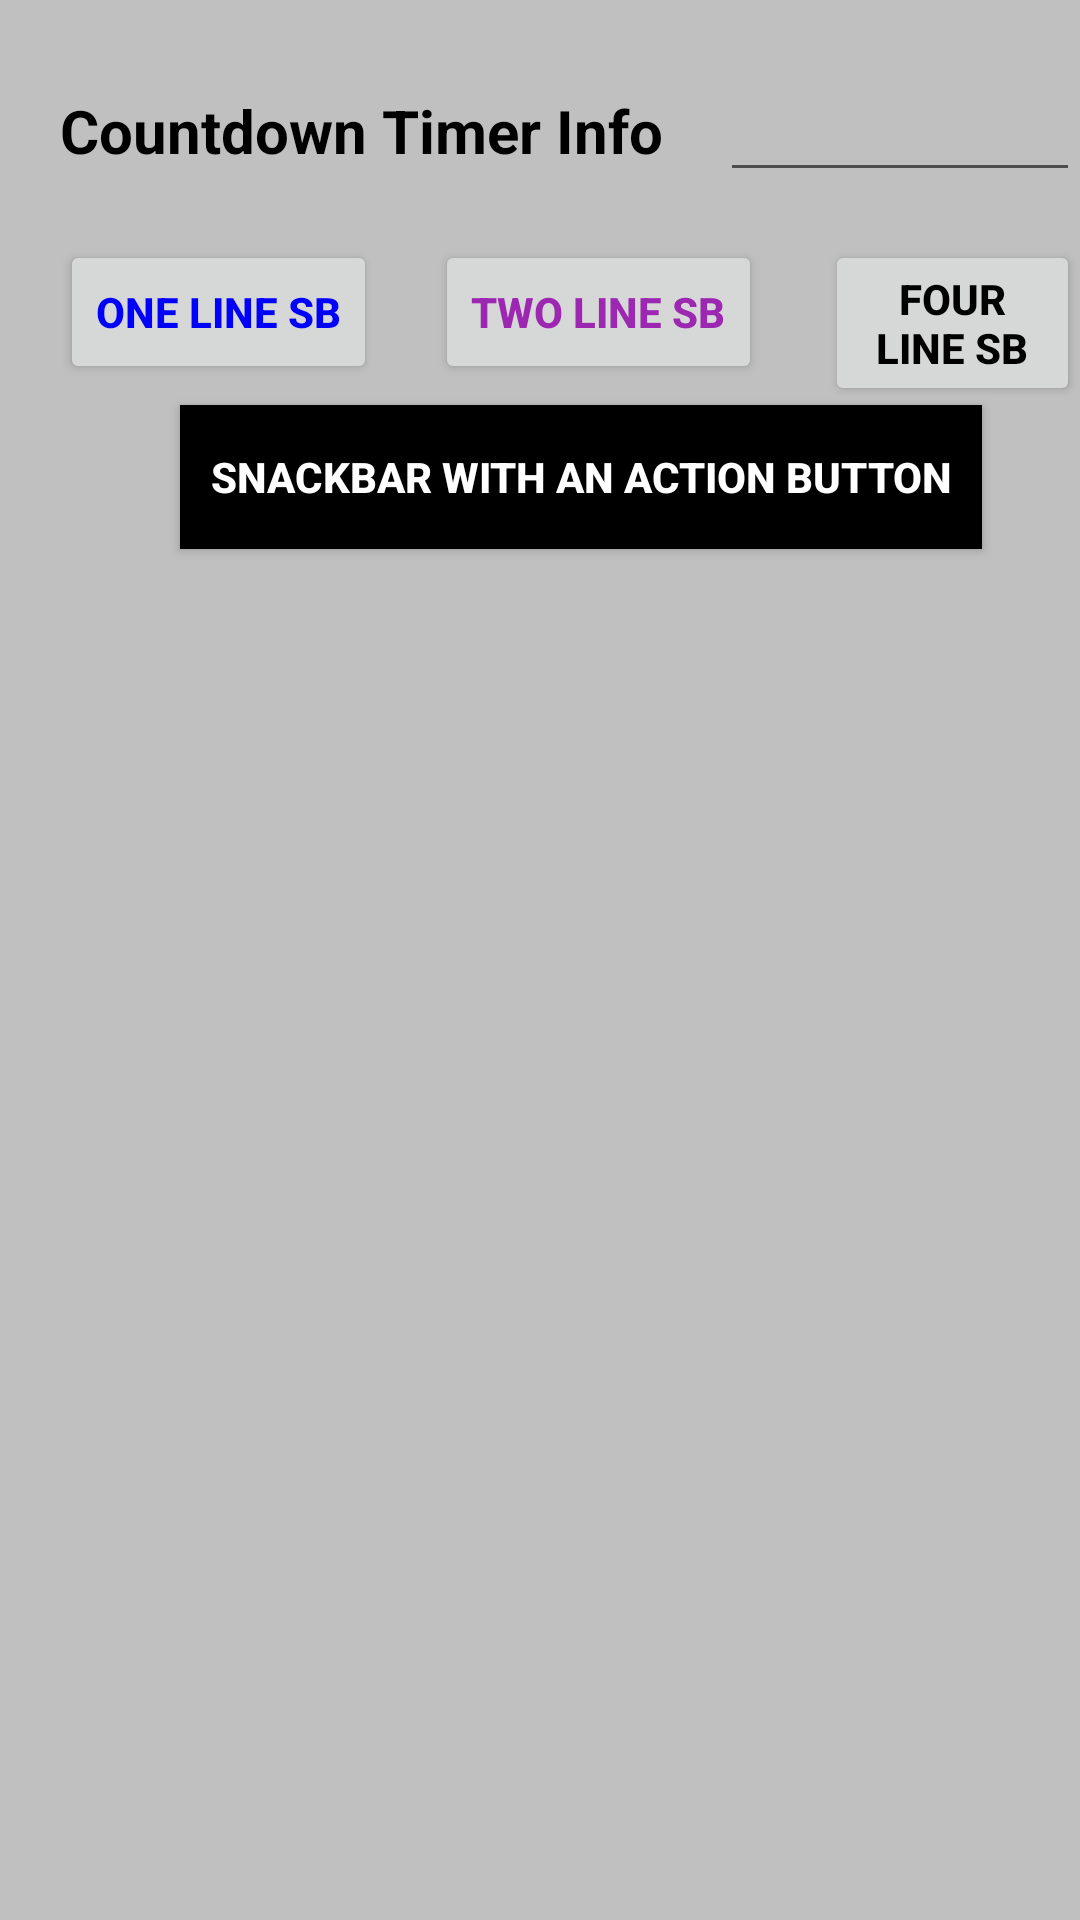

Reconstruct the res/layout file that produces this screen, plus the resources it refers to.
<!-- AndroidManifest.xml: application theme AppTheme -->
<!-- res/layout/activity_main.xml -->
<?xml version="1.0" encoding="utf-8"?>

<LinearLayout xmlns:android="http://schemas.android.com/apk/res/android"
    xmlns:app="http://schemas.android.com/apk/res-auto"
    xmlns:tools="http://schemas.android.com/tools"
    android:id="@+id/activity_main"
    android:layout_width="match_parent"
    android:layout_height="match_parent"
    android:background="@color/color_lightGray"
    android:orientation="vertical"
    tools:context="com.dwight.customsnackbar.MainActivity">

    <RelativeLayout
        android:id="@+id/mainRL"
        android:layout_width="match_parent"
        android:layout_height="434dp">

        <TextView
            android:id="@+id/tvCount"
            android:layout_width="wrap_content"
            android:layout_height="wrap_content"
            android:layout_marginLeft="20dp"
            android:layout_marginTop="30dp"
            android:text="Countdown Timer Info"
            android:textColor="@color/color_Black"
            android:textSize="20sp"
            android:textStyle="bold" />

        <EditText
            android:id="@+id/etCount"
            android:layout_width="150dp"
            android:layout_height="wrap_content"
            android:layout_marginLeft="240dp"
            android:layout_marginTop="20dp"
            android:ems="10"
            android:textSize="20sp"
            android:textStyle="bold" />

        <Button
            android:id="@+id/btnONE"
            android:layout_width="wrap_content"
            android:layout_height="wrap_content"
            android:layout_marginLeft="20dp"
            android:layout_marginTop="80dp"
            android:onClick="showONE"
            android:text="One Line SB"
            android:textColor="@color/color_deepBlue"
            android:textSize="14sp"
            android:textStyle="bold" />

        <Button
            android:id="@+id/btnTWO"
            android:layout_width="wrap_content"
            android:layout_height="wrap_content"
            android:layout_marginLeft="145dp"
            android:layout_marginTop="80dp"
            android:onClick="showTWO"
            android:text="Two Line SB"
            android:textColor="@color/color_Purple"
            android:textSize="14sp"
            android:textStyle="bold" />

        <Button
            android:id="@+id/btnFOUR"
            android:layout_width="wrap_content"
            android:layout_height="wrap_content"
            android:layout_marginLeft="275dp"
            android:layout_marginTop="80dp"
            android:onClick="showFOUR"
            android:text="Four Line SB"
            android:textColor="@color/color_Black"
            android:textSize="14sp"
            android:textStyle="bold" />

        <Button
            android:id="@+id/btnSBAction"
            android:layout_width="wrap_content"
            android:layout_height="wrap_content"
            android:layout_marginLeft="60dp"
            android:layout_marginTop="135dp"
            android:background="@color/color_Black"
            android:onClick="makeSB"
            android:paddingLeft="10dp"
            android:paddingRight="10dp"
            android:text="Snackbar with an Action Button"
            android:textColor="@color/color_White"
            android:textStyle="bold" />

        <ImageView
            android:id="@+id/imageView"
            android:layout_width="wrap_content"
            android:layout_height="wrap_content"
            android:layout_marginLeft="10dp"
            android:layout_marginTop="200dp"
            app:srcCompat="@drawable/pwkeyb" />

    </RelativeLayout>

    <RelativeLayout
        android:id="@+id/ONE_LINE_SB"
        android:layout_width="match_parent"
        android:layout_height="120dp"
        android:background="@color/color_Transparent"
        android:visibility="gone"
        android:orientation="vertical">

        <TextView
            android:id="@+id/tvONE"
            android:layout_width="wrap_content"
            android:layout_height="wrap_content"
            android:layout_alignParentBottom="true"
            android:layout_centerHorizontal="true"
            android:paddingBottom="10dp"
            android:text="@string/one_text"
            android:textColor="@color/color_deepBlue"
            android:textSize="24sp"
            android:textStyle="bold" />

</RelativeLayout>

    <RelativeLayout
        android:id="@+id/TWO_LINE_SB"
        android:layout_width="match_parent"
        android:layout_height="120dp"
        android:background="@color/color_Transparent"
        android:visibility="gone"
        android:orientation="vertical">

        <TextView
            android:id="@+id/tvTWO"
            android:layout_width="wrap_content"
            android:layout_height="wrap_content"
            android:layout_alignParentBottom="true"
            android:layout_centerHorizontal="true"
            android:paddingBottom="10dp"
            android:text="@string/two_text"
            android:textColor="@color/color_Purple"
            android:textSize="22sp"
            android:textStyle="bold" />

    </RelativeLayout>

    <RelativeLayout
        android:id="@+id/FOUR_LINE_SB"
        android:layout_width="match_parent"
        android:layout_height="170dp"
        android:background="@color/color_Transparent"
        android:visibility="gone"
        android:orientation="vertical">

        <TextView
            android:id="@+id/tvFOUR"
            android:layout_width="wrap_content"
            android:layout_height="wrap_content"
            android:layout_alignParentBottom="true"
            android:layout_centerHorizontal="true"
            android:paddingBottom="10dp"
            android:text="@string/four_text"
            android:textColor="@color/color_Black"
            android:textSize="18sp"
            android:textStyle="bold" />

    </RelativeLayout>

    <RelativeLayout
        android:id="@+id/ACTION_BTN_SNACKBAR"
        android:layout_width="match_parent"
        android:layout_height="120dp"
        android:background="@color/color_Transparent"
        android:visibility="gone"
        android:orientation="horizontal">

        <TextView
            android:id="@+id/tvSB"
            android:layout_width="wrap_content"
            android:layout_height="wrap_content"
            android:layout_marginLeft="20dp"
            android:layout_marginTop="100dp"
            android:paddingLeft="5dp"
            android:text="@string/action_text"
            android:textColor="@color/color_Black"
            android:textSize="18sp"
            android:textStyle="bold" />

        <Button
            android:id="@+id/btnAB"
            android:layout_width="wrap_content"
            android:layout_height="wrap_content"
            android:layout_marginLeft="310dp"
            android:layout_marginTop="95dp"
            android:background="@color/color_Transparent"
            android:focusable="false"
            android:text="@string/snackbar_action"
            android:textColor="@color/color_Red"
            android:textSize="18sp"
            android:textStyle="bold" />

    </RelativeLayout>


</LinearLayout>
<!-- resources referenced by this layout -->
<resources>
  <color name="color_Black">#000000</color>
  <color name="color_Purple">#9C27B0</color>
  <color name="color_Red">#FF0000</color>
  <color name="color_Transparent">@android:color/transparent</color>
  <color name="color_White">#FFFFFF</color>
  <color name="color_deepBlue">#0000ff</color>
  <color name="color_lightGray">#C0C0C0</color>
  <string name="action_text">To Send Money Click -&gt;</string>
  <string name="four_text">Password must have one Numeric Value\n"
      "One Upper &amp; Lower Case Letters\n"
      "One Special Character $ @ ! % * ? &amp;\n"
      "NO Spaces in the PASSWORD"</string>
  <string name="one_text">Incorrect Password</string>
  <string name="snackbar_action">SEND</string>
  <string name="two_text">"\nPassword Max Length is 10 Characters\n\nPassword Min Length is 8 Characters"</string>
  <style name="AppTheme" parent="Theme.AppCompat.Light.DarkActionBar">
          
          <item name="colorPrimary">@color/colorPrimary</item>
          <item name="colorPrimaryDark">@color/colorPrimaryDark</item>
          <item name="colorAccent">@color/colorAccent</item>
          <item name="colorControlActivated">@color/color_Black</item>
      </style>
  <color name="colorPrimary">#3F51B5</color>
  <color name="colorPrimaryDark">#303f9f</color>
  <color name="colorAccent">#FF4081</color>
</resources>
